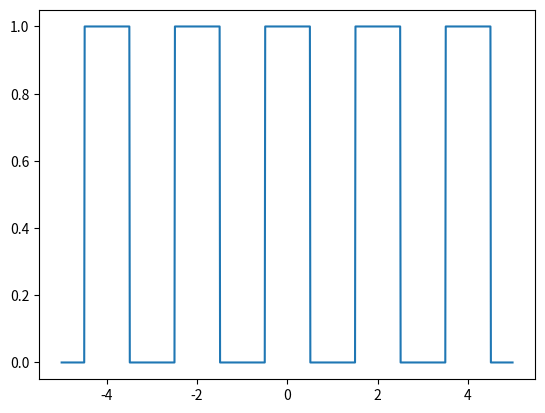

Python code for this plot:
import numpy  as np
import matplotlib.pyplot as plt
import math


x=np.zeros(1000)
t=np.arange(-5,5,0.01)
b=np.zeros(1000)

for i in np.arange(0,1000): 
   for j in range (-4,5,2):
      if t[i]>=j-0.5 and t[i]<=j+0.5:
        x[i]=1
   



plt.plot(t,x)
plt.show()
#print(x)